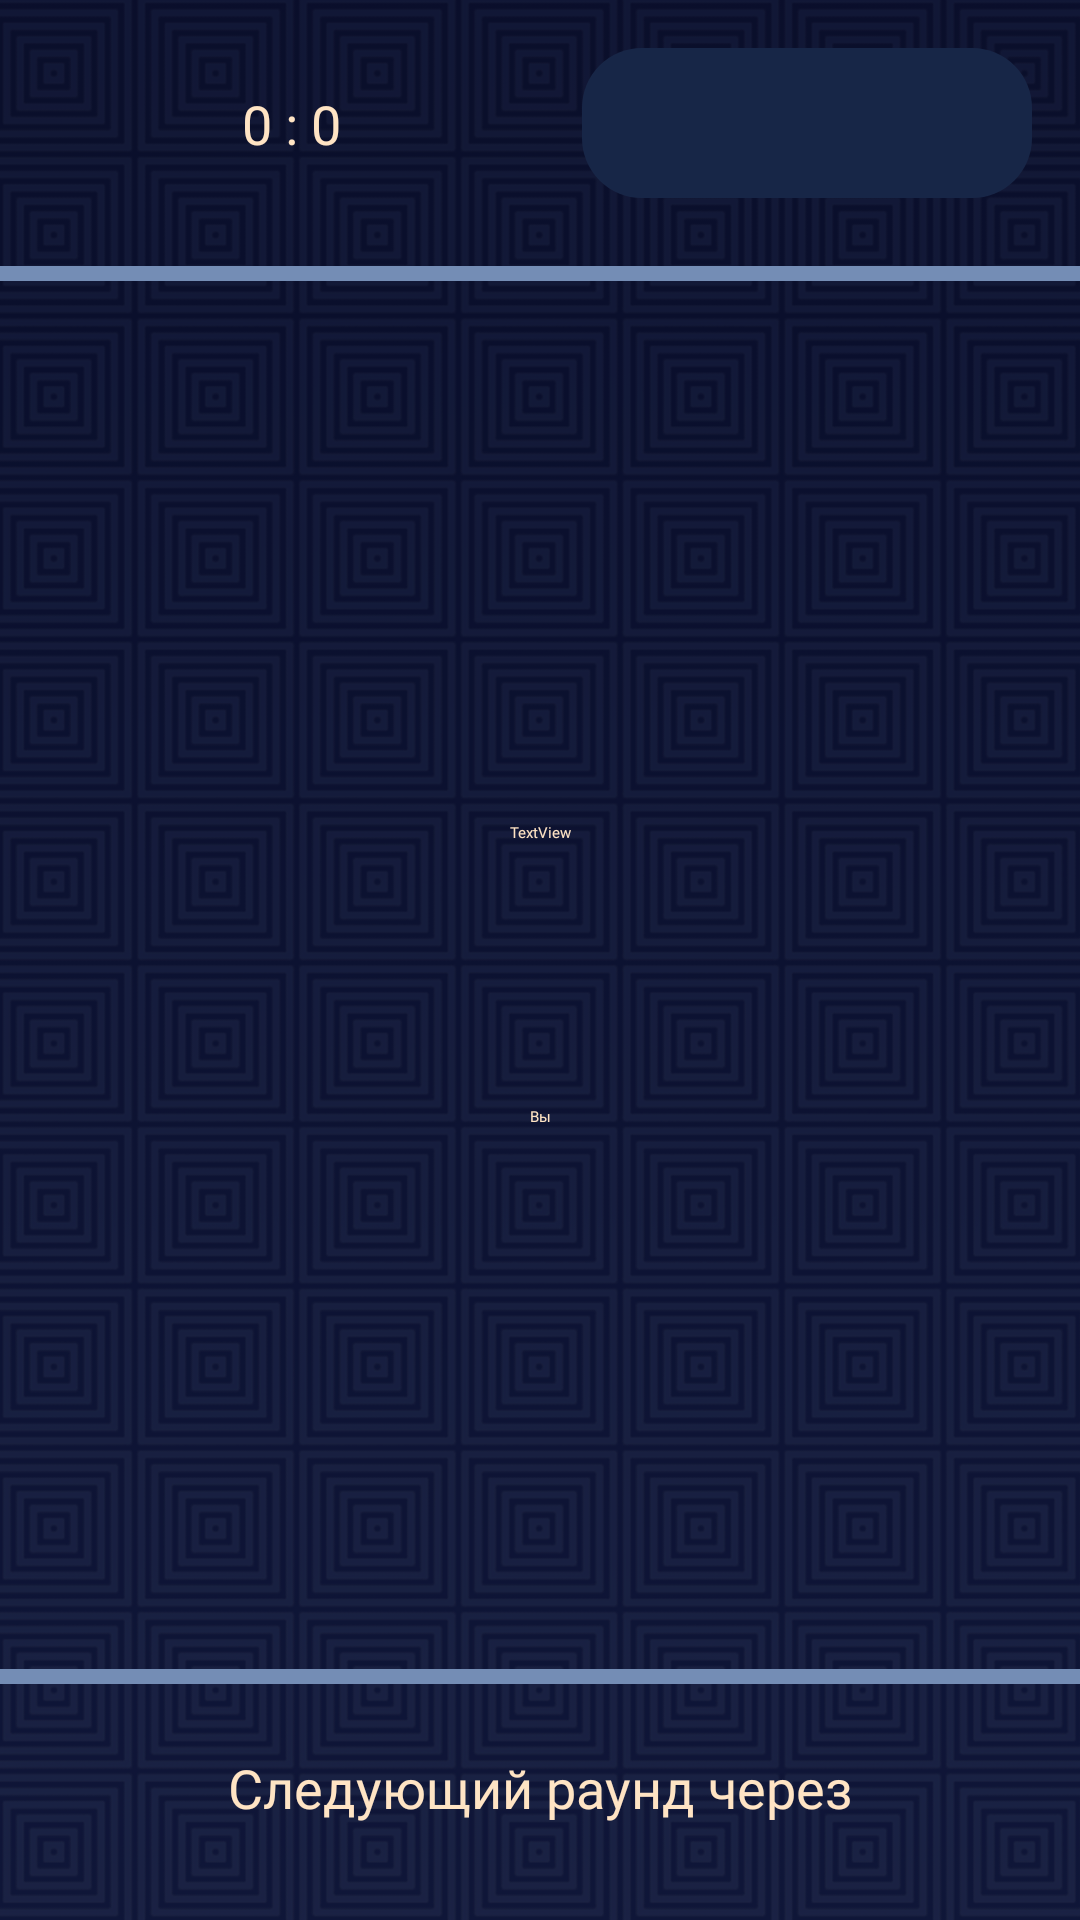

Write the Android layout XML for this screen, with the resource values it uses.
<!-- AndroidManifest.xml: application theme Theme.RPS -->
<!-- res/layout/activity_bot_game.xml -->
<?xml version="1.0" encoding="utf-8"?>
<androidx.constraintlayout.widget.ConstraintLayout xmlns:android="http://schemas.android.com/apk/res/android"
    xmlns:app="http://schemas.android.com/apk/res-auto"
    xmlns:tools="http://schemas.android.com/tools"
    android:layout_width="match_parent"
    android:layout_height="match_parent"
    android:background="@drawable/backgrnd2"
    android:scaleType="centerInside"
    tools:context=".botGameActivity">

    <ImageView
        android:id="@+id/playerWinIV3"
        android:layout_width="0dp"
        android:layout_height="33dp"
        android:layout_marginStart="16dp"
        android:layout_marginEnd="16dp"
        android:layout_marginBottom="8dp"
        app:layout_constraintBottom_toBottomOf="@+id/playerTool_IV"
        app:layout_constraintEnd_toStartOf="@+id/playerTool_IV"
        app:layout_constraintStart_toStartOf="parent"
        app:layout_constraintTop_toTopOf="@+id/playerTool_IV"
        app:srcCompat="@drawable/crown" />

    <ImageView
        android:id="@+id/botWinIV"
        android:layout_width="0dp"
        android:layout_height="33dp"
        android:layout_marginStart="16dp"
        android:layout_marginTop="8dp"
        android:layout_marginEnd="16dp"
        app:layout_constraintBottom_toBottomOf="@+id/botTool_IV"
        app:layout_constraintEnd_toStartOf="@+id/botTool_IV"
        app:layout_constraintStart_toStartOf="parent"
        app:layout_constraintTop_toTopOf="@+id/botTool_IV"
        app:srcCompat="@drawable/crown" />

    <View
        android:id="@+id/view18"
        android:layout_width="wrap_content"
        android:layout_height="5dp"
        android:background="@color/skyblue"
        app:layout_constraintBottom_toTopOf="@+id/nextRoundTimer"
        app:layout_constraintEnd_toEndOf="parent"
        app:layout_constraintStart_toStartOf="parent"
        app:layout_constraintTop_toBottomOf="@+id/playerTool_IV" />

    <View
        android:id="@+id/view13"
        android:layout_width="wrap_content"
        android:layout_height="5dp"
        android:background="@color/skyblue"
        app:layout_constraintBottom_toTopOf="@+id/botTool_IV"
        app:layout_constraintEnd_toEndOf="parent"
        app:layout_constraintStart_toStartOf="parent"
        app:layout_constraintTop_toBottomOf="@+id/lastTools" />

    <TextView
        android:id="@+id/score_Textview"
        android:layout_width="0dp"
        android:layout_height="wrap_content"
        android:layout_marginStart="16dp"

        android:layout_marginEnd="16dp"
        android:fontFamily="@font/jura_regular"
        android:gravity="center"
        android:text="0 : 0"
        android:textColor="@color/biege"
        android:textSize="18sp"
        app:layout_constraintBottom_toBottomOf="@+id/lastTools"
        app:layout_constraintEnd_toStartOf="@+id/lastTools"
        app:layout_constraintStart_toStartOf="parent"
        app:layout_constraintTop_toTopOf="@+id/lastTools" />

    <ImageView
        android:id="@+id/botTool_IV"
        android:layout_width="150dp"
        android:layout_height="150dp"
        android:layout_marginTop="50dp"
        android:scaleType="fitCenter"
        app:layout_constraintEnd_toEndOf="parent"
        app:layout_constraintStart_toStartOf="parent"
        app:layout_constraintTop_toBottomOf="@+id/lastTools"
        tools:srcCompat="@tools:sample/avatars" />


    <ImageView
        android:id="@+id/playerTool_IV"
        android:layout_width="150dp"
        android:layout_height="150dp"
        android:layout_marginBottom="50dp"
        android:scaleType="fitCenter"
        app:layout_constraintBottom_toTopOf="@+id/nextRoundTimer"
        app:layout_constraintEnd_toEndOf="parent"
        app:layout_constraintStart_toStartOf="parent"
        tools:srcCompat="@tools:sample/avatars" />

    <TextView
        android:id="@+id/playerName_TV"
        android:layout_width="wrap_content"
        android:layout_height="wrap_content"
        android:layout_marginBottom="8dp"
        android:fontFamily="@font/jura_regular"
        android:gravity="center"
        android:text="Вы"
        android:textColor="@color/biege"
        app:layout_constraintBottom_toTopOf="@+id/playerTool_IV"
        app:layout_constraintEnd_toEndOf="@+id/botName_TV"
        app:layout_constraintStart_toStartOf="@+id/botName_TV" />

    <TextView
        android:id="@+id/botName_TV"
        android:layout_width="wrap_content"
        android:layout_height="wrap_content"
        android:layout_marginTop="8dp"
        android:fontFamily="@font/jura_regular"
        android:gravity="center"
        android:text="TextView"
        android:textColor="@color/biege"
        app:layout_constraintEnd_toEndOf="@+id/botTool_IV"
        app:layout_constraintStart_toStartOf="@+id/botTool_IV"
        app:layout_constraintTop_toBottomOf="@+id/botTool_IV" />

    <TextView
        android:id="@+id/nextRoundTimer"
        android:layout_width="wrap_content"
        android:layout_height="wrap_content"
        android:layout_marginStart="16dp"
        android:layout_marginEnd="16dp"
        android:layout_marginBottom="32dp"
        android:fontFamily="@font/jura_regular"
        android:text="Следующий раунд через"
        android:textColor="@color/biege"
        android:textSize="18sp"
        app:layout_constraintBottom_toBottomOf="parent"
        app:layout_constraintEnd_toEndOf="parent"
        app:layout_constraintStart_toStartOf="parent" />

    <GridView
        android:id="@+id/lastTools"
        android:layout_width="150dp"
        android:layout_height="50dp"
        android:layout_marginTop="16dp"
        android:layout_marginEnd="16dp"
        android:background="@drawable/card_view_shape"
        android:gravity="center"
        android:numColumns="3"
        app:layout_constraintEnd_toEndOf="parent"
        app:layout_constraintTop_toTopOf="parent" />

    <ImageView
        android:id="@+id/bot_animation_IV"
        android:layout_width="200dp"
        android:layout_height="150dp"
        android:layout_marginStart="8dp"
        android:layout_marginEnd="8dp"
        app:layout_constraintBottom_toTopOf="@+id/playerName_TV"
        app:layout_constraintEnd_toEndOf="parent"
        app:layout_constraintStart_toStartOf="parent"
        app:layout_constraintTop_toBottomOf="@+id/botName_TV"
        tools:srcCompat="@tools:sample/avatars" />

</androidx.constraintlayout.widget.ConstraintLayout>
<!-- resources referenced by this layout -->
<resources>
  <color name="biege">#FFE4C4</color>
  <color name="skyblue">#748db5</color>
  <!-- drawable backgrnd2: png bitmap (drawable, 772074 bytes) -->
  <!-- drawable card_view_shape (drawable) -->
  <?xml version="1.0" encoding="utf-8"?>
  <shape xmlns:android="http://schemas.android.com/apk/res/android">
  <gradient android:startColor="@color/dialogColor" android:endColor="@color/dialogColor"/>
  <corners android:radius="20dp"/>
  </shape>
  <!-- drawable crown: png bitmap (drawable, 13034 bytes) -->
  <style name="Theme.RPS" parent="Theme.MaterialComponents.DayNight.DarkActionBar">
          
          <item name="colorPrimary">@color/dialogColor</item>
          <item name="colorPrimaryVariant">@color/dialogColor</item>
          <item name="colorOnPrimary">@color/dialogColor</item>
          
          <item name="colorSecondary">@color/dialogColor</item>
          <item name="colorSecondaryVariant">@color/dialogColor</item>
          <item name="colorOnSecondary">@color/dialogColor</item>
          
          <item name="android:statusBarColor">@color/dialogColor</item>
          
      </style>
  <color name="dialogColor">#172647</color>
</resources>
